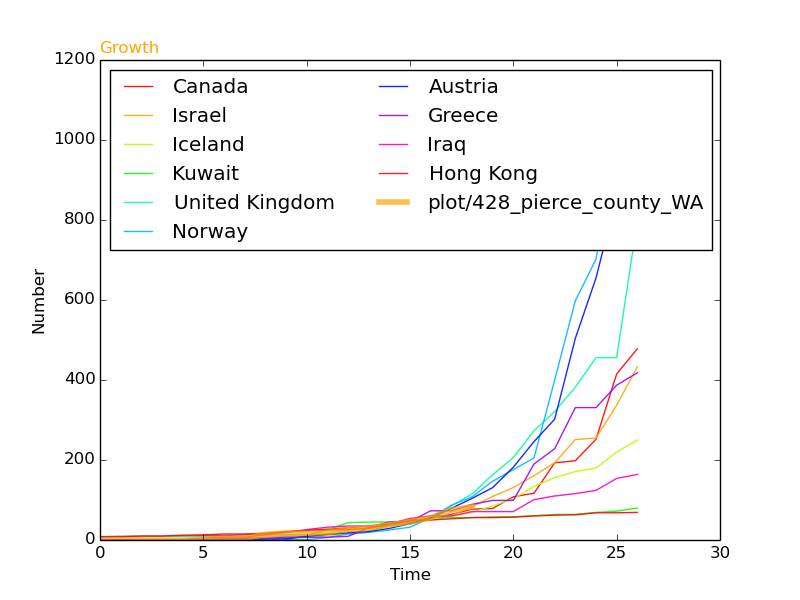

The file beside this chart, header and first rows:
, SantaClara, Start, 0, 0, 0, 0, 0, 1, 4, 4, 14, 17, 17, 19, 26, 29, 38, 45, 56, 75, 83, , 
631, Israel, 52, 1, 1, 1, 1, 1, 2, 3, 4, 7, 10, 10, 12, 15, 20, 37, 43, 61, 61, 83, 109, 131
878, Iraq, 52, 0, 0, 0, 1, 1, 5, 7, 7, 13, 19, 26, 32, 35, 35, 40, 54, 60, 60, 71, 71, 71
969, Canada, 51, 8, 9, 9, 9, 10, 11, 11, 13, 14, 20, 24, 27, 30, 33, 37, 49, 54, 64, 77, 79, 108
1098, Austria, 50, 0, 0, 0, 0, 0, 0, 2, 2, 3, 3, 9, 14, 18, 21, 29, 41, 55, 79, 104, 131, 182
1117, Greece, 52, 0, 0, 0, 0, 0, 1, 3, 4, 4, 7, 7, 7, 9, 31, 45, 46, 73, 73, 89, 99, 99
1172, Iceland, 52, 0, 0, 0, 0, 0, 0, 0, 1, 1, 3, 6, 11, 26, 34, 43, 50, 50, 58, 69, 85, 103
1818, United Kingdom, 47, 9, 9, 9, 9, 9, 9, 9, 9, 13, 13, 13, 15, 20, 23, 36, 40, 51, 85, 115, 163, 206
2233, Hong Kong, 5, 8, 8, 10, 10, 12, 13, 15, 15, 17, 21, 24, 25, 26, 29, 38, 49, 50, 53, 56, 56, 57
2238, Norway, 48, 0, 0, 0, 0, 0, 0, 0, 0, 0, 1, 1, 6, 15, 19, 25, 32, 56, 87, 108, 147, 176
2254, Kuwait, 46, 0, 0, 0, 0, 0, 0, 0, 0, 0, 1, 11, 26, 43, 45, 45, 45, 56, 56, 56, 58, 58
